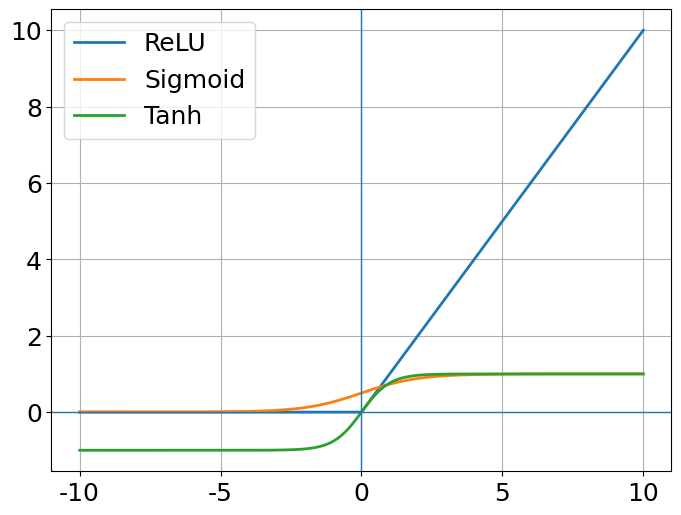

Reproduce this figure in Python.
import numpy as np
import matplotlib.pyplot as plt

# 设置字体为 Times New Roman，字号18
plt.rcParams['font.family'] = 'Times New Roman'
plt.rcParams['font.size'] = 18

# 定义 x 范围
x = np.linspace(-10, 10, 1000)

# 定义函数
relu = np.maximum(0, x)
sigmoid = 1 / (1 + np.exp(-x))
tanh = np.tanh(x)

# 创建图像
plt.figure(figsize=(8, 6))

# 绘制函数
plt.plot(x, relu, label='ReLU', linewidth=2)
plt.plot(x, sigmoid, label='Sigmoid', linewidth=2)
plt.plot(x, tanh, label='Tanh', linewidth=2)

# 显示坐标轴
plt.axhline(0, linewidth=1)
plt.axvline(0, linewidth=1)

# 添加图例
plt.legend()

# 添加标题
# plt.title('Activation Functions')

# 显示网格（可选）
plt.grid(True)

# 显示图像
plt.show()
